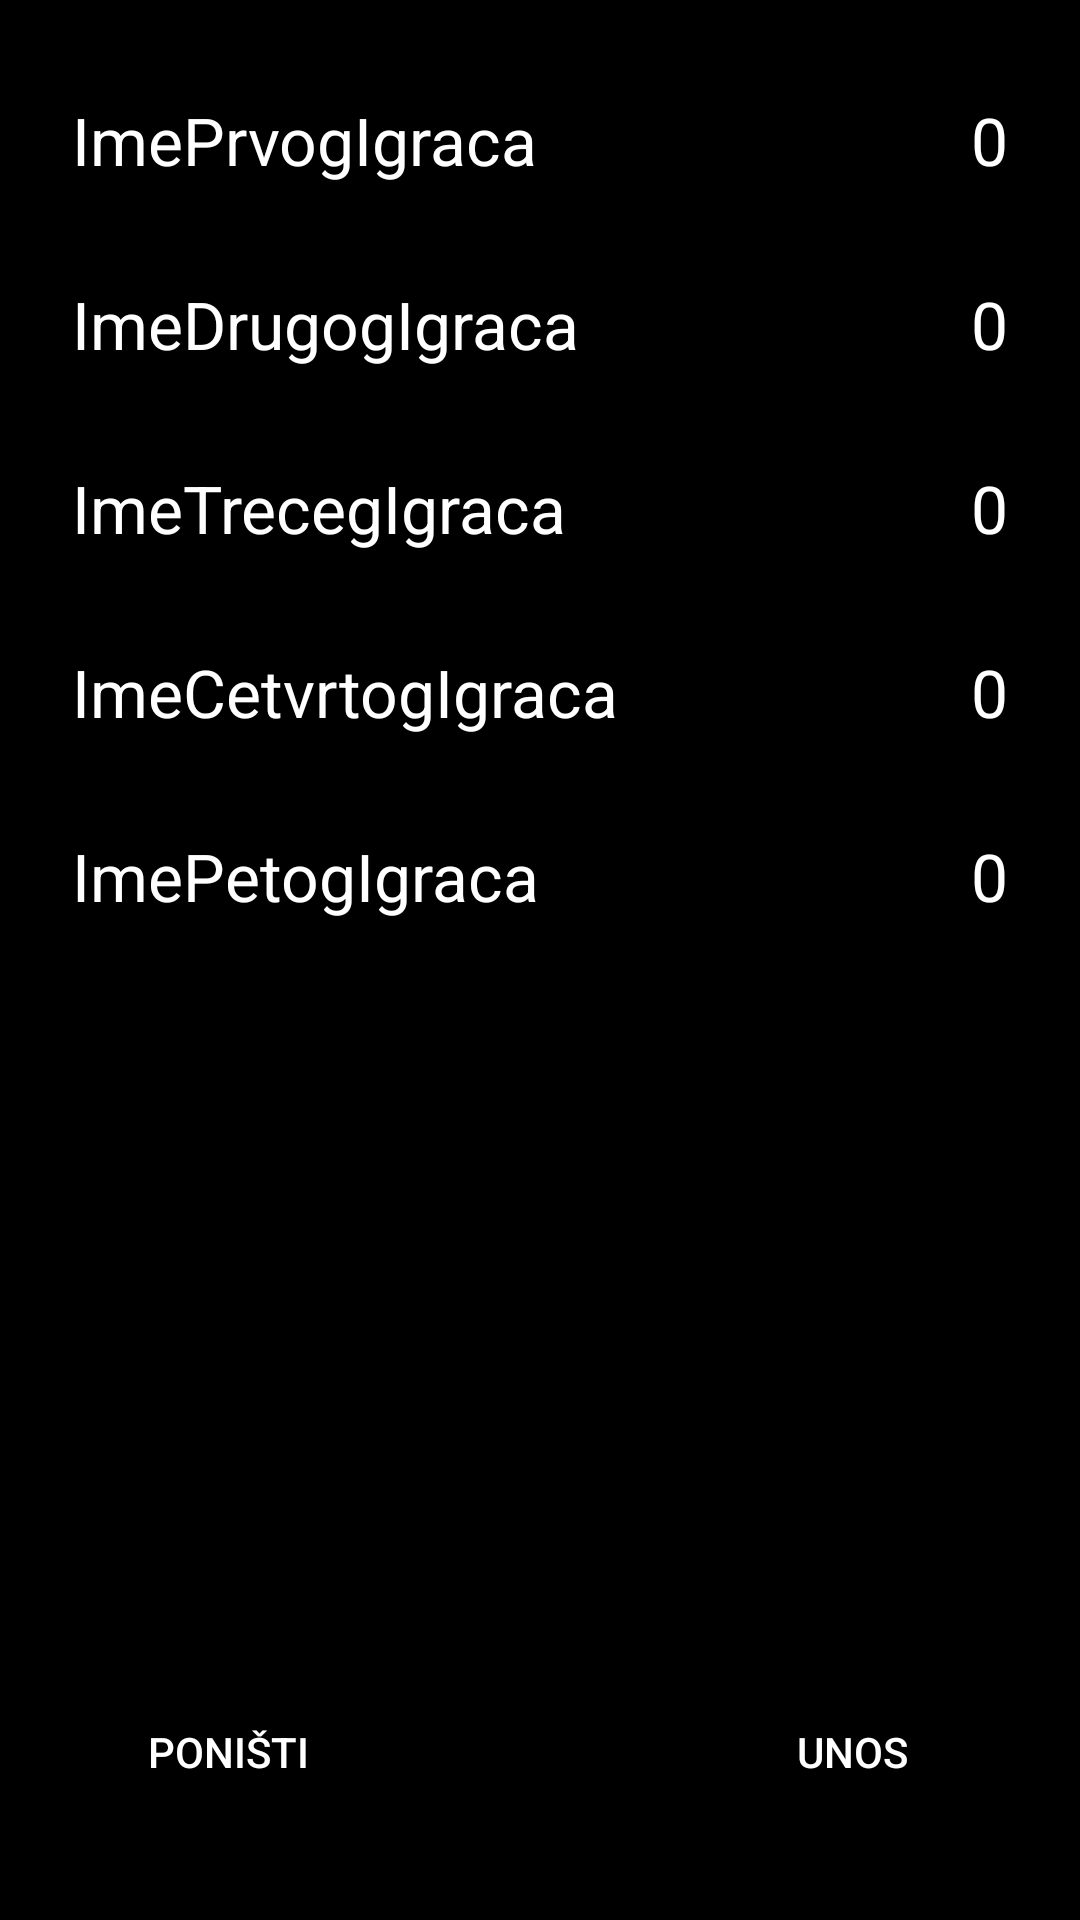

Android layout source for this screen:
<!-- AndroidManifest.xml: application theme AppTheme -->
<!-- res/layout/activity_five_player.xml -->
<?xml version="1.0" encoding="utf-8"?>
<androidx.constraintlayout.widget.ConstraintLayout xmlns:android="http://schemas.android.com/apk/res/android"
    xmlns:app="http://schemas.android.com/apk/res-auto"
    xmlns:tools="http://schemas.android.com/tools"
    android:layout_width="match_parent"
    android:layout_height="match_parent"
    tools:context=".FivePlayerActivity">

    <TextView
        android:id="@+id/pettvimeprvog"
        android:layout_width="0dp"
        android:layout_height="wrap_content"
        android:layout_marginStart="24dp"
        android:layout_marginTop="32dp"
        android:layout_marginEnd="32dp"
        android:text="ImePrvogIgraca"
        android:textAppearance="@style/TextAppearance.AppCompat.Large"
        app:layout_constraintEnd_toStartOf="@+id/pettvbodoviprvog"
        app:layout_constraintStart_toStartOf="parent"
        app:layout_constraintTop_toTopOf="parent" />

    <TextView
        android:id="@+id/pettvimedrugog"
        android:layout_width="0dp"
        android:layout_height="wrap_content"
        android:layout_marginStart="24dp"
        android:layout_marginTop="32dp"
        android:layout_marginEnd="32dp"
        android:text="ImeDrugogIgraca"
        android:textAppearance="@style/TextAppearance.AppCompat.Large"
        app:layout_constraintEnd_toStartOf="@+id/pettvbodovidrugog"
        app:layout_constraintStart_toStartOf="parent"
        app:layout_constraintTop_toBottomOf="@+id/pettvimeprvog" />

    <TextView
        android:id="@+id/pettvimetreceg"
        android:layout_width="0dp"
        android:layout_height="wrap_content"
        android:layout_marginStart="24dp"
        android:layout_marginTop="32dp"
        android:layout_marginEnd="32dp"
        android:text="ImeTrecegIgraca"
        android:textAppearance="@style/TextAppearance.AppCompat.Large"
        app:layout_constraintEnd_toStartOf="@+id/pettvbodovitreceg"
        app:layout_constraintStart_toStartOf="parent"
        app:layout_constraintTop_toBottomOf="@+id/pettvimedrugog" />

    <TextView
        android:id="@+id/pettvimecetvrtog"
        android:layout_width="0dp"
        android:layout_height="wrap_content"
        android:layout_marginStart="24dp"
        android:layout_marginTop="32dp"
        android:layout_marginEnd="32dp"
        android:text="ImeCetvrtogIgraca"
        android:textAppearance="@style/TextAppearance.AppCompat.Large"
        app:layout_constraintEnd_toStartOf="@+id/pettvbodovicetvrtog"
        app:layout_constraintStart_toStartOf="parent"
        app:layout_constraintTop_toBottomOf="@+id/pettvimetreceg" />

    <TextView
        android:id="@+id/pettvimepetog"
        android:layout_width="0dp"
        android:layout_height="wrap_content"
        android:layout_marginStart="24dp"
        android:layout_marginTop="32dp"
        android:layout_marginEnd="32dp"
        android:text="ImePetogIgraca"
        android:textAppearance="@style/TextAppearance.AppCompat.Large"
        app:layout_constraintEnd_toStartOf="@+id/pettvbodovipetog"
        app:layout_constraintStart_toStartOf="parent"
        app:layout_constraintTop_toBottomOf="@+id/pettvimecetvrtog" />

    <TextView
        android:id="@+id/pettvbodoviprvog"
        android:layout_width="wrap_content"
        android:layout_height="wrap_content"
        android:layout_marginEnd="24dp"
        android:text="0"
        android:textAppearance="@style/TextAppearance.AppCompat.Large"
        app:layout_constraintBottom_toBottomOf="@+id/pettvimeprvog"
        app:layout_constraintEnd_toEndOf="parent"
        app:layout_constraintTop_toTopOf="@+id/pettvimeprvog" />

    <TextView
        android:id="@+id/pettvbodovidrugog"
        android:layout_width="wrap_content"
        android:layout_height="wrap_content"
        android:layout_marginEnd="24dp"
        android:text="0"
        android:textAppearance="@style/TextAppearance.AppCompat.Large"
        app:layout_constraintBottom_toBottomOf="@+id/pettvimedrugog"
        app:layout_constraintEnd_toEndOf="parent"
        app:layout_constraintTop_toTopOf="@+id/pettvimedrugog" />

    <TextView
        android:id="@+id/pettvbodovitreceg"
        android:layout_width="wrap_content"
        android:layout_height="wrap_content"
        android:layout_marginEnd="24dp"
        android:text="0"
        android:textAppearance="@style/TextAppearance.AppCompat.Large"
        app:layout_constraintBottom_toBottomOf="@+id/pettvimetreceg"
        app:layout_constraintEnd_toEndOf="parent"
        app:layout_constraintTop_toTopOf="@+id/pettvimetreceg" />

    <TextView
        android:id="@+id/pettvbodovicetvrtog"
        android:layout_width="wrap_content"
        android:layout_height="wrap_content"
        android:layout_marginEnd="24dp"
        android:text="0"
        android:textAppearance="@style/TextAppearance.AppCompat.Large"
        app:layout_constraintBottom_toBottomOf="@+id/pettvimecetvrtog"
        app:layout_constraintEnd_toEndOf="parent"
        app:layout_constraintTop_toTopOf="@+id/pettvimecetvrtog" />

    <TextView
        android:id="@+id/pettvbodovipetog"
        android:layout_width="wrap_content"
        android:layout_height="wrap_content"
        android:layout_marginEnd="24dp"
        android:text="0"
        android:textAppearance="@style/TextAppearance.AppCompat.Large"
        app:layout_constraintBottom_toBottomOf="@+id/pettvimepetog"
        app:layout_constraintEnd_toEndOf="parent"
        app:layout_constraintTop_toTopOf="@+id/pettvimepetog" />

    <Button
        android:id="@+id/button2"
        android:layout_width="wrap_content"
        android:layout_height="wrap_content"
        android:layout_marginEnd="32dp"
        android:layout_marginBottom="32dp"
        android:background="#000000"
        android:onClick="unosBodova"
        android:text="UNOS"
        app:layout_constraintBottom_toBottomOf="parent"
        app:layout_constraintEnd_toEndOf="parent" />

    <Button
        android:id="@+id/button3"
        android:layout_width="wrap_content"
        android:layout_height="wrap_content"
        android:layout_marginStart="32dp"
        android:layout_marginBottom="32dp"
        android:background="#000000"
        android:onClick="undoBodovi"
        android:text="Poništi"
        app:layout_constraintBottom_toBottomOf="parent"
        app:layout_constraintStart_toStartOf="parent"
        app:layout_constraintTop_toTopOf="@+id/button2" />

</androidx.constraintlayout.widget.ConstraintLayout>
<!-- resources referenced by this layout -->
<resources>
  <style name="AppTheme" parent="Theme.AppCompat.NoActionBar">
          
          <item name="android:colorBackground">#000000</item>
          <item name="colorPrimary">@color/colorPrimary</item>
          <item name="colorPrimaryDark">@color/colorPrimaryDark</item>
          <item name="colorAccent">@color/colorAccent</item>
          <item name="android:statusBarColor">#000000</item>
  
      </style>
  <color name="colorPrimary">#ffff00ff</color>
  <color name="colorPrimaryDark">#ffff00ff</color>
  <color name="colorAccent">#ffff00ff</color>
</resources>
